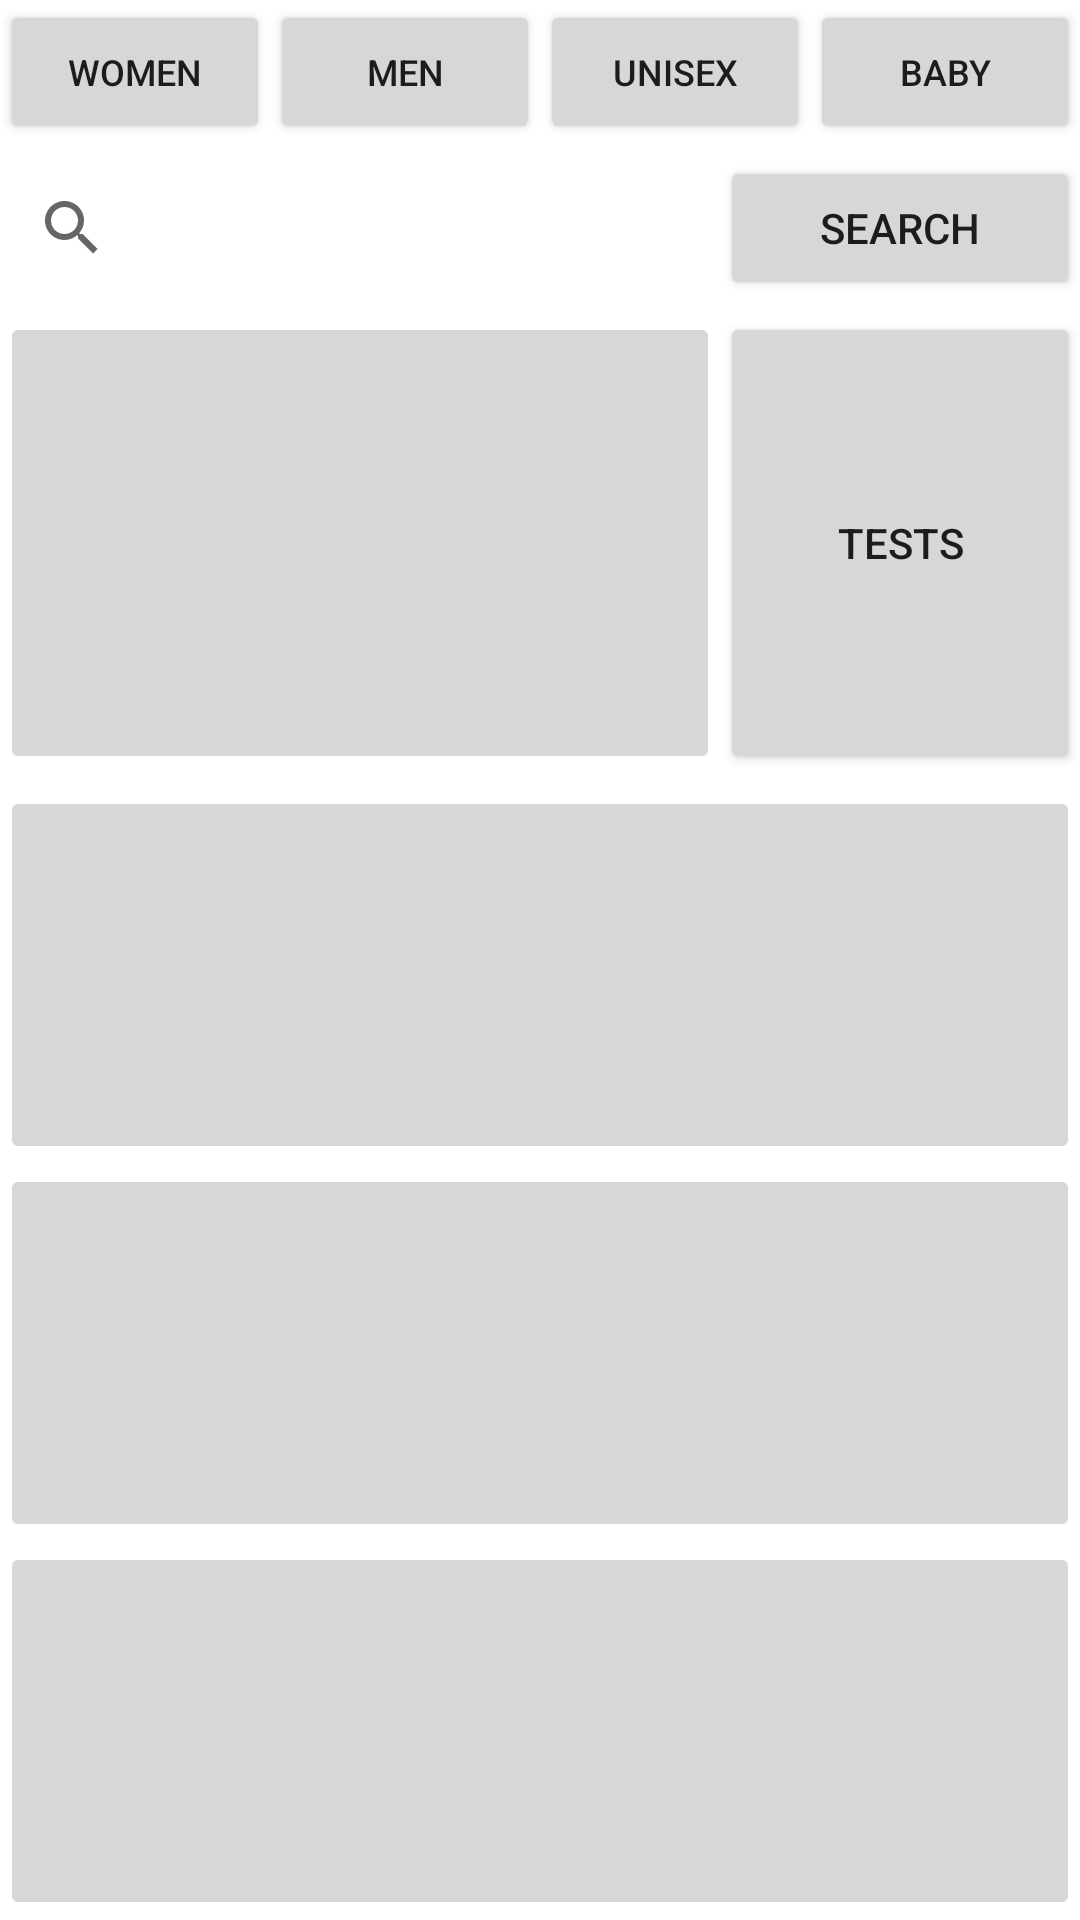

The Android layout XML behind this screen, and the referenced resources:
<!-- AndroidManifest.xml: application theme Theme.Shopping_app -->
<!-- res/layout/fragment_home.xml -->
<?xml version="1.0" encoding="utf-8"?>
<LinearLayout
    xmlns:android="http://schemas.android.com/apk/res/android"
    xmlns:app="http://schemas.android.com/apk/res-auto"
    xmlns:tools="http://schemas.android.com/tools"
    android:layout_width="match_parent"
    android:layout_height="match_parent"
    android:orientation="vertical"
    android:padding="0dp"
    tools:context=".ui.home.HomeFragment">


    <LinearLayout
        android:layout_width="match_parent"
        android:layout_height="wrap_content"
        android:orientation="horizontal"
        android:layout_marginBottom="4dp">


        
        <Button
            android:id="@+id/btnWomen"
            android:layout_width="0dp"
            android:layout_height="wrap_content"
            android:layout_weight="1"
            android:textSize="12sp"
            android:text="Women" />

        
        <Button
            android:id="@+id/btnMen"
            android:layout_width="0dp"
            android:layout_weight="1"
            android:layout_height="wrap_content"
            android:textSize="12sp"
            android:text="Men"/>

        
        <Button
            android:id="@+id/btnUnisex"
            android:layout_width="0dp"
            android:layout_weight="1"
            android:layout_height="wrap_content"
            android:textSize="12sp"
            android:text="Unisex"/>

        
        <Button
            android:id="@+id/btnBaby"
            android:layout_width="0dp"
            android:layout_weight="1"
            android:layout_height="wrap_content"
            android:textSize="12sp"
            android:text="Baby"/>
    </LinearLayout>

    <LinearLayout
        android:layout_width="match_parent"
        android:layout_height="wrap_content"
        android:orientation="horizontal"
        android:layout_marginBottom="4dp">

        
        <SearchView
            android:id="@+id/searchView"
            android:layout_width="match_parent"
            android:layout_height="wrap_content"
            android:layout_weight="1"
            android:queryHint="Search"/>

        <Button
            android:id="@+id/btnSearch"
            android:layout_width="match_parent"
            android:layout_height="wrap_content"
            android:layout_weight="2"
            android:text="Search" />


    </LinearLayout>

    <LinearLayout
        android:layout_width="match_parent"
        android:layout_height="wrap_content"
        android:orientation="horizontal"
        android:layout_weight="1" >
        

        <ImageButton
            android:id="@+id/btncampaign"
            android:layout_width="match_parent"
            android:layout_height="match_parent"
            android:layout_weight="1"
            android:src="@drawable/ic_launcher_background" />

        <Button
            android:id="@+id/btnTest"
            android:layout_width="match_parent"
            android:layout_height="match_parent"
            android:layout_weight="2"
            android:text="tests"
            app:icon="@drawable/ic_dashboard_black_24dp" />
    </LinearLayout>
    
    <LinearLayout
        android:layout_width="match_parent"
        android:layout_height="wrap_content"
        android:orientation="horizontal"
        android:layout_marginTop="4dp">


    </LinearLayout>

    

    <ImageButton
        android:id="@+id/btnDiscount1"
        android:layout_width="match_parent"
        android:layout_height="wrap_content"
        android:layout_weight="1"
        android:src="@drawable/ic_launcher_background"/>

    <ImageButton
        android:id="@+id/btnDiscount2"
        android:layout_width="match_parent"
        android:layout_height="wrap_content"
        android:layout_weight="1"
        android:src="@drawable/ic_launcher_background" />

    <ImageButton
        android:id="@+id/btnDiscount"
        android:layout_width="match_parent"
        android:layout_height="wrap_content"
        android:layout_weight="1"
        android:src="@drawable/ic_launcher_background" />

</LinearLayout>
<!-- resources referenced by this layout -->
<resources>
  <style name="Theme.Shopping_app" parent="Theme.MaterialComponents.DayNight.DarkActionBar">
          
          <item name="colorPrimary">#0899BD</item>
          <item name="colorPrimaryVariant">#08728C</item>
          <item name="colorOnPrimary">@color/white</item>
          
          <item name="colorSecondary">@color/teal_200</item>
          <item name="colorSecondaryVariant">@color/teal_700</item>
          <item name="colorOnSecondary">@color/black</item>
          
          <item name="android:statusBarColor">?attr/colorPrimaryVariant</item>
          
      </style>
  <color name="white">#FFFFFFFF</color>
  <color name="teal_200">#FF03DAC5</color>
  <color name="teal_700">#FF018786</color>
  <color name="black">#FF000000</color>
</resources>
